Dataset: dataset (GitHub, charaniboga3689-glitch/AI_Food_Image_Recognition). Classes: chow mein, curd rice, donut, dosa, fritters, gulab jamun, ice cream, idli, maggi, pastry, pizza, sandwich, veg burger, white sauce pasta, wrap.

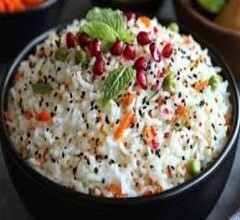
Label: curd rice

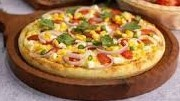
Label: pizza

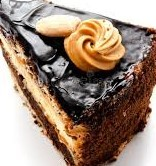
Label: pastry

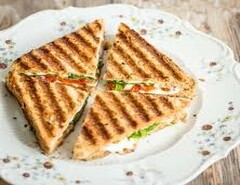
Label: sandwich

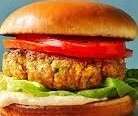
Label: veg burger

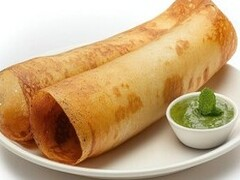
Label: dosa
